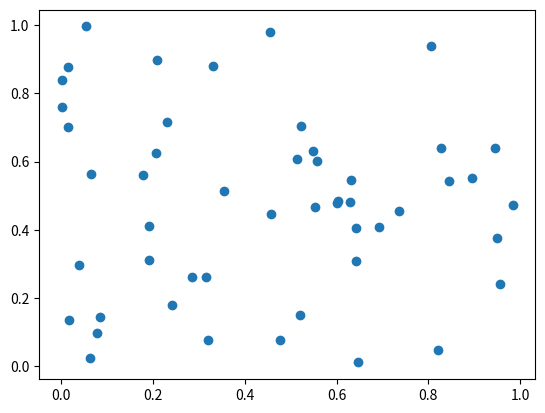

Recreate this plot in Python.
import numpy as np
import matplotlib.pyplot as plt

# generate random numbers
x = np.random.rand(50)
y = np.random.rand(50)

fig, ax = plt.subplots()
ax.scatter(x, y)
plt.show()
